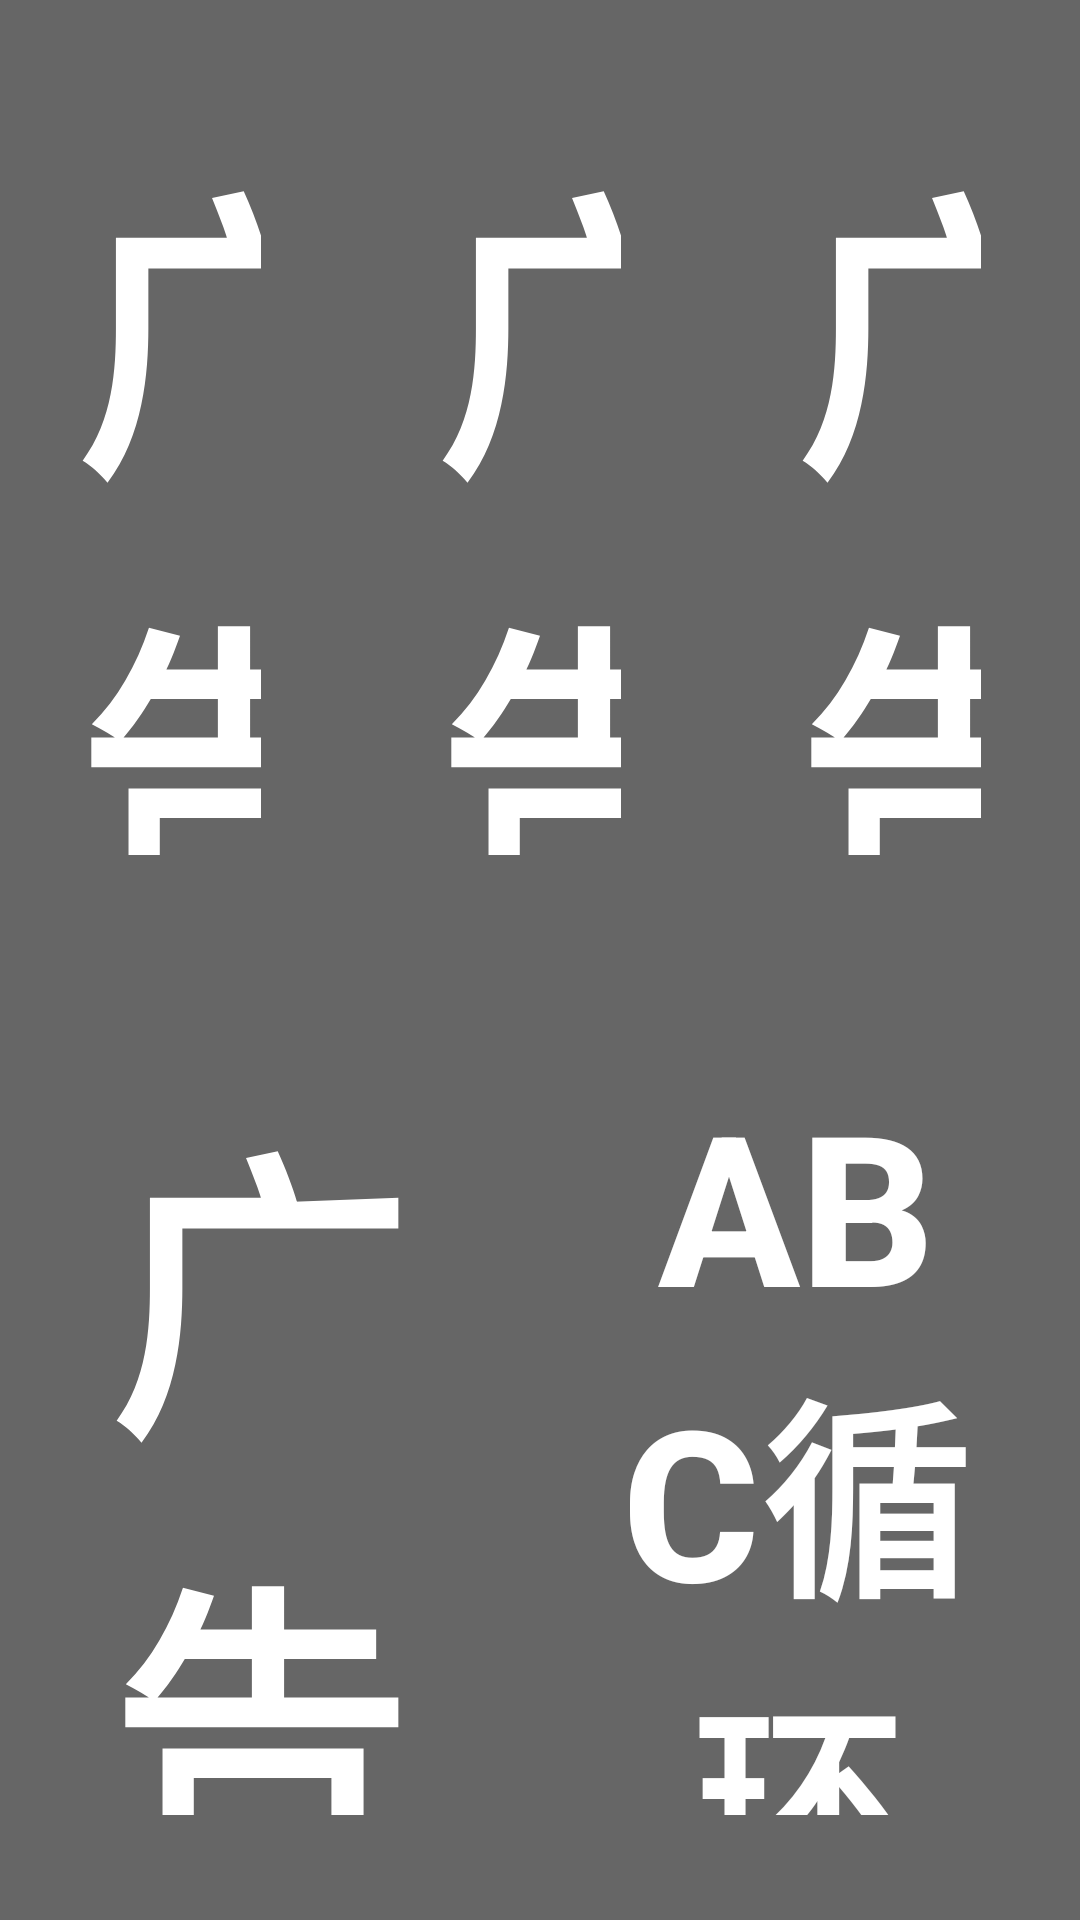

Layout XML and referenced resources for this Android screen:
<!-- AndroidManifest.xml: activity theme Transparent -->
<!-- res/layout/activity_play.xml -->
<?xml version="1.0" encoding="utf-8"?>
<LinearLayout xmlns:android="http://schemas.android.com/apk/res/android"
    android:layout_width="match_parent"
    android:layout_height="match_parent"
    android:padding="0dp"
    android:layout_margin="0dp"
    android:background="@drawable/set_bg"
    android:orientation="vertical">

    <LinearLayout
        android:gravity="center"
        android:layout_weight="1"
        android:layout_height="0dp"
        android:layout_width="match_parent"
        android:orientation="horizontal">
        <Button
            android:focusedByDefault="true"
            android:text="广告A"
            style="@style/home_imagebutton_style"
            android:background="@drawable/video_item_setting"
            android:id="@+id/video_item_a"
            android:layout_width="0dp"
            android:layout_weight="1"
            android:layout_height="match_parent" />
        <Button
            android:text="广告B"
            style="@style/home_imagebutton_style"
            android:background="@drawable/video_item_setting"
            android:id="@+id/video_item_b"
            android:layout_width="0dp"
            android:layout_weight="1"
            android:layout_height="match_parent" />
        <Button
            android:text="广告C"
            style="@style/home_imagebutton_style"
            android:background="@drawable/video_item_setting"
            android:id="@+id/video_item_c"
            android:layout_width="0dp"
            android:layout_weight="1"
            android:layout_height="match_parent"
       />
    </LinearLayout>
    <LinearLayout
        android:gravity="center"
        android:layout_weight="1"
        android:layout_height="0dp"
        android:layout_width="match_parent"
        android:orientation="horizontal">

        <Button
            android:id="@+id/video_item_d"
            style="@style/home_imagebutton_style"
            android:layout_width="0dp"
            android:layout_height="match_parent"
            android:layout_weight="1"
            android:background="@drawable/video_item_setting"
            android:text="广告D" />
        <Button
            android:text="ABC循环"
            style="@style/home_imagebutton_style"
            android:background="@drawable/video_item_setting"
            android:id="@+id/video_item_m"
            android:layout_width="0dp"
            android:layout_weight="1"
            android:layout_height="match_parent"
            android:textSize="70dp"
            android:textColor="#ffffff"
           />
    </LinearLayout>

</LinearLayout>
<!-- resources referenced by this layout -->
<resources>
  <!-- drawable set_bg: png bitmap (drawable, 5900 bytes) -->
  <!-- drawable video_item_setting (drawable) -->
  <?xml version="1.0" encoding="utf-8"?>
  <selector xmlns:android="http://schemas.android.com/apk/res/android">
  	
  	
  	
  	
  
  	<item android:state_focused="true" android:drawable="@drawable/item_setting_normal" />
  	<item android:state_selected="true" android:drawable="@drawable/item_setting_normal" />
  	<item android:state_pressed="true" android:drawable="@drawable/item_setting_normal" />
  	<item  android:drawable="@drawable/btn_set_bg" />
  </selector>
  <style name="home_imagebutton_style">
          <item name="android:focusable">true</item>
          <item name="android:clickable">true</item>
          <item name="android:textColor">#ffffffff</item>
          <item name="android:textSize">100dp</item>
          <item name="android:gravity">center_horizontal|center_vertical</item>
          <item name="android:paddingTop">35dip</item>
          <item name="android:paddingBottom">35dip</item>
          <item name="android:textStyle">bold</item>
      </style>
  <style name="Transparent" parent="Theme.AppCompat.Light.NoActionBar">
          <item name="android:windowIsTranslucent">true</item>
      </style>
  <!-- drawable item_setting_normal: png bitmap (drawable, 4445 bytes) -->
</resources>
